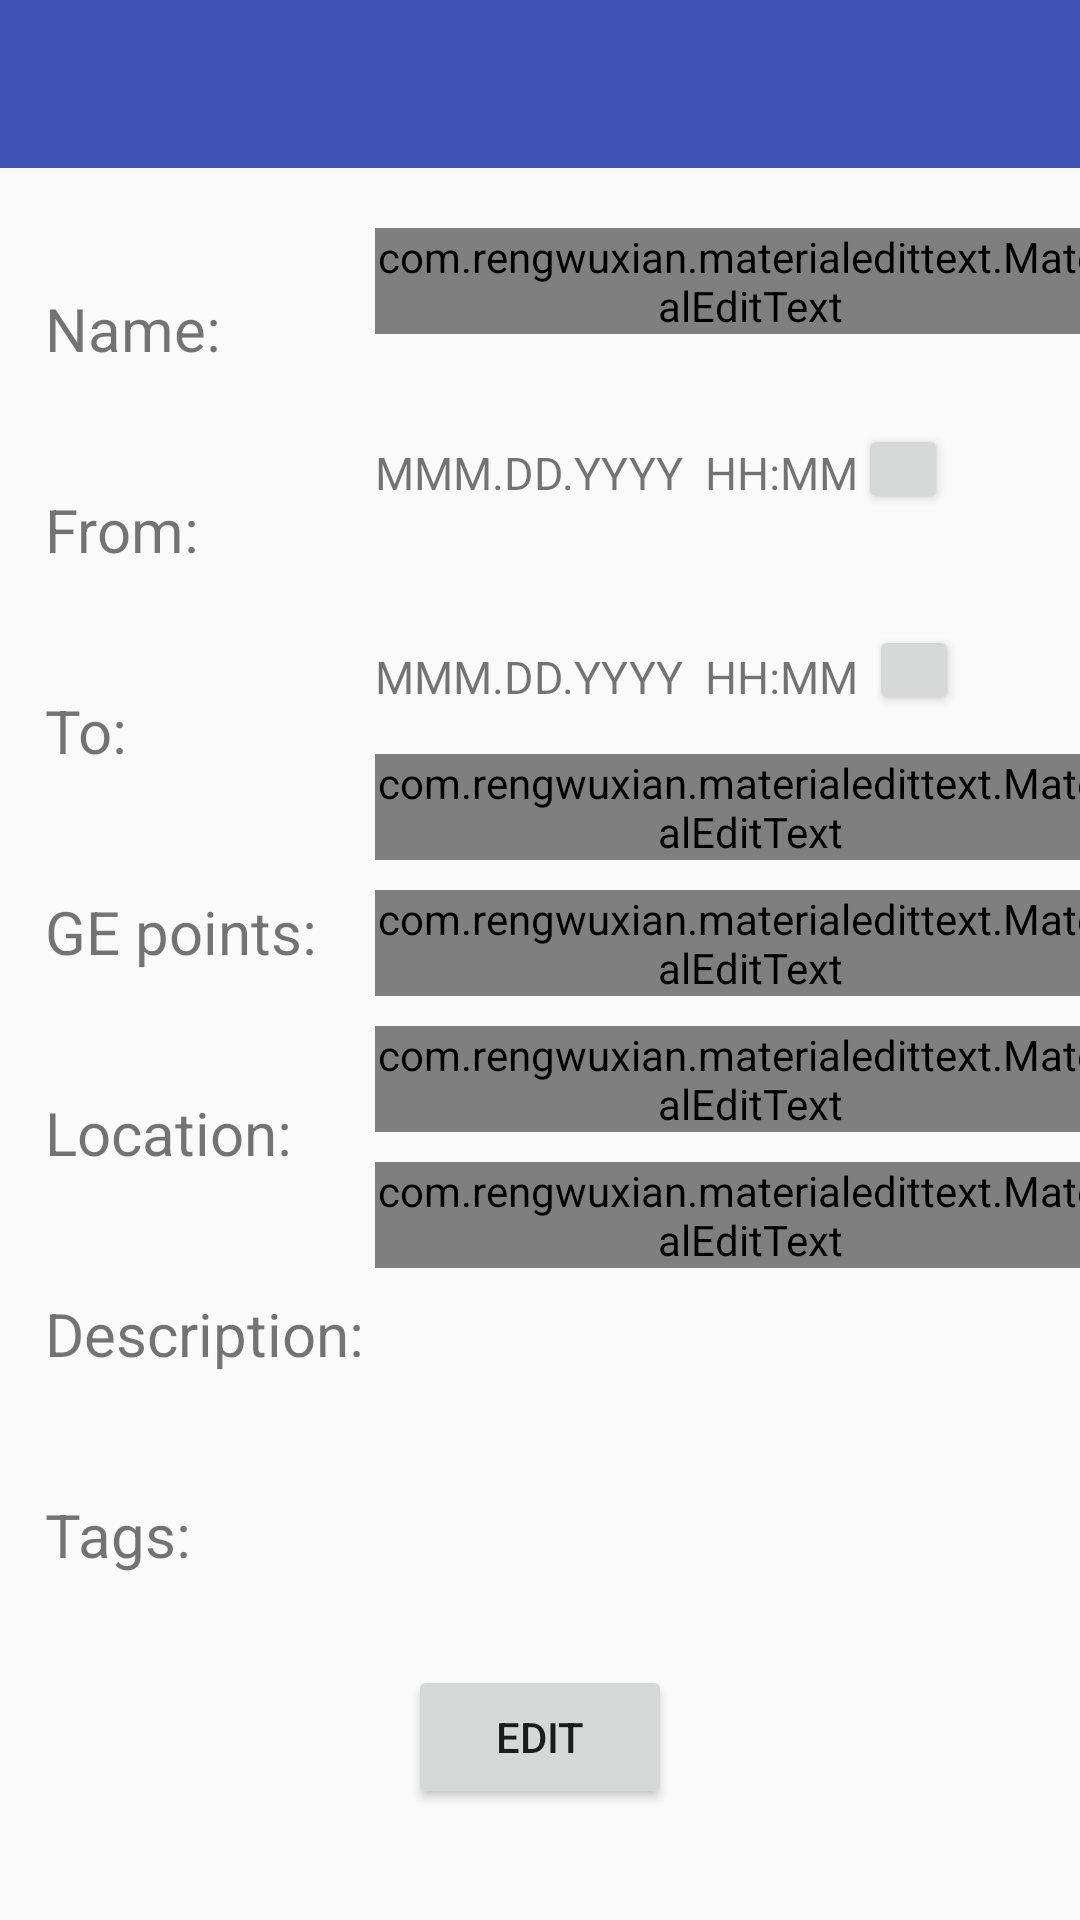

Reconstruct the res/layout file that produces this screen, plus the resources it refers to.
<!-- AndroidManifest.xml: application theme AppTheme -->
<!-- res/layout/activity_edit_event.xml -->
<?xml version="1.0" encoding="utf-8"?>
<ScrollView
    xmlns:android="http://schemas.android.com/apk/res/android"
    xmlns:app="http://schemas.android.com/apk/res-auto"
    xmlns:tools="http://schemas.android.com/tools"
    android:layout_width="match_parent"
    android:layout_height="match_parent"
    tools:context="com.bilkentazure.evenuclub.EditEvent">



    <RelativeLayout
        android:layout_width="match_parent"
        android:layout_height="match_parent"
        >

        <include
            android:id="@+id/edit_event_toolbar"
            layout="@layout/app_bar_layout"/>

        <GridLayout
            android:layout_below="@id/edit_event_toolbar"
            android:id="@+id/gridLayout"
            android:layout_width="match_parent"
            android:layout_height="wrap_content"

            >

            <LinearLayout
                android:layout_width="125dp"
                android:layout_height="match_parent"
                android:layout_row="0"
                android:orientation="vertical">

                <TextView
                    android:id="@+id/edit_event_name"
                    android:layout_width="match_parent"
                    android:layout_height="wrap_content"
                    android:layout_marginLeft="15dp"
                    android:layout_marginTop="40dp"
                    android:text="Name:"
                    android:textSize="20dp" />


                <TextView
                    android:id="@+id/edit_event_from"
                    android:layout_width="match_parent"
                    android:layout_height="wrap_content"
                    android:layout_marginLeft="15dp"
                    android:layout_marginTop="40dp"
                    android:text="From:"
                    android:textSize="20dp" />

                <TextView
                    android:id="@+id/edit_event_to"
                    android:layout_width="match_parent"
                    android:layout_height="wrap_content"
                    android:layout_marginLeft="15dp"
                    android:layout_marginTop="40dp"
                    android:text="To:"
                    android:textSize="20dp" />

                <TextView
                    android:id="@+id/edit_event_ge"
                    android:layout_width="match_parent"
                    android:layout_height="wrap_content"
                    android:layout_marginLeft="15dp"
                    android:layout_marginTop="40dp"
                    android:text="GE points:"
                    android:textSize="20dp" />

                <TextView
                    android:id="@+id/edit_event_place"
                    android:layout_width="match_parent"
                    android:layout_height="wrap_content"
                    android:layout_marginLeft="15dp"
                    android:layout_marginTop="40dp"
                    android:text="Location:"
                    android:textSize="20dp" />

                <TextView
                    android:id="@+id/edit_event_description"
                    android:layout_width="match_parent"
                    android:layout_height="wrap_content"
                    android:layout_marginLeft="15dp"
                    android:layout_marginTop="40dp"
                    android:text="Description:"
                    android:textSize="20dp" />

                <TextView
                    android:id="@+id/edit_event_tags"
                    android:layout_width="match_parent"
                    android:layout_height="wrap_content"
                    android:layout_marginLeft="15dp"
                    android:layout_marginTop="40dp"
                    android:text="Tags:"
                    android:textSize="20dp" />


            </LinearLayout>

            <LinearLayout
                android:orientation="vertical"
                android:layout_height="match_parent"
                android:layout_width="250dp"
                android:layout_row="0"
                android:layout_column="2">

                <com.rengwuxian.materialedittext.MaterialEditText
                    android:id="@+id/edit_event_edt_eventName"
                    android:layout_marginTop="20dp"
                    android:hint="Event Name"
                    android:ems="10"
                    android:inputType="text"
                    android:selectAllOnFocus="true"
                    android:textSize="16sp"
                    app:met_floatingLabel="highlight"
                    android:layout_width="match_parent"
                    android:layout_height="wrap_content">
                    <requestFocus/>
                </com.rengwuxian.materialedittext.MaterialEditText>

                <LinearLayout
                    android:orientation="horizontal"
                    android:layout_width="match_parent"
                    android:layout_height="70dp">

                    <TextView
                        android:id="@+id/edit_event_fromTextView"
                        android:layout_width="wrap_content"
                        android:layout_height="wrap_content"
                        android:text="MMM.DD.YYYY  HH:MM"
                        android:textSize="15dp"
                        android:layout_marginTop="27dp"
                        android:layout_marginBottom="13dp"/>
                    <Button
                        android:id="@+id/edit_event_selectFrom"
                        android:layout_width="30dp"
                        android:layout_height="30dp"
                        android:layout_marginTop="30dp"/>

                </LinearLayout>

                <LinearLayout
                    android:orientation="horizontal"
                    android:layout_width="match_parent"
                    android:layout_height="60dp">

                    <TextView
                        android:id="@+id/edit_event_toTextView"
                        android:layout_width="wrap_content"
                        android:layout_height="wrap_content"
                        android:text="MMM.DD.YYYY  HH:MM "
                        android:textSize="15dp"
                        android:layout_marginTop="25dp"
                        android:layout_marginBottom="13dp"/>
                    <Button
                        android:id="@+id/edit_event_selectTo"
                        android:layout_width="30dp"
                        android:layout_height="30dp"
                        android:layout_marginTop="27dp"/>

                </LinearLayout>

                <com.rengwuxian.materialedittext.MaterialEditText
                    android:id="@+id/edit_event_edt_gePoints"
                    android:layout_marginTop="10dp"
                    android:hint="GE points"
                    android:ems="10"
                    android:inputType="number"
                    android:selectAllOnFocus="true"
                    android:textSize="16sp"
                    app:met_floatingLabel="highlight"
                    android:layout_width="match_parent"
                    android:layout_height="wrap_content">
                    <requestFocus/>
                </com.rengwuxian.materialedittext.MaterialEditText>

                <com.rengwuxian.materialedittext.MaterialEditText
                    android:id="@+id/edit_event_edt_location"
                    android:layout_marginTop="10dp"
                    android:hint="Location of event"
                    android:ems="10"
                    android:inputType="text"
                    android:selectAllOnFocus="true"
                    android:textSize="16sp"
                    app:met_floatingLabel="highlight"
                    android:layout_width="match_parent"
                    android:layout_height="wrap_content">
                    <requestFocus/>
                </com.rengwuxian.materialedittext.MaterialEditText>

                <com.rengwuxian.materialedittext.MaterialEditText
                    android:id="@+id/edit_event_edt_description"
                    android:layout_marginTop="10dp"
                    android:hint="Information about the event"
                    android:ems="10"
                    android:inputType="text"
                    android:selectAllOnFocus="true"
                    android:textSize="16sp"
                    app:met_floatingLabel="highlight"
                    android:layout_width="match_parent"
                    android:layout_height="wrap_content">
                    <requestFocus/>
                </com.rengwuxian.materialedittext.MaterialEditText>

                <com.rengwuxian.materialedittext.MaterialEditText
                    android:id="@+id/edit_event_edt_tags"
                    android:layout_marginTop="10dp"
                    android:hint="eg. CS, PSY, Entertainment"
                    android:ems="10"
                    android:inputType="textFilter"
                    android:selectAllOnFocus="true"
                    android:textSize="16sp"
                    app:met_floatingLabel="highlight"
                    android:layout_width="match_parent"
                    android:layout_height="wrap_content">
                    <requestFocus/>
                </com.rengwuxian.materialedittext.MaterialEditText>


            </LinearLayout>

        </GridLayout>

        <Button
            android:id="@+id/editButton"
            android:layout_width="wrap_content"
            android:layout_height="wrap_content"
            android:layout_below="@+id/gridLayout"
            android:layout_marginTop="30dp"
            android:layout_centerHorizontal="true"
            android:gravity="center_vertical|center_horizontal"
            android:text="Edit"/>

    </RelativeLayout>

</ScrollView>
<!-- res/layout/app_bar_layout.xml (included above) -->
<?xml version="1.0" encoding="utf-8"?>
<android.support.v7.widget.Toolbar
    xmlns:android="http://schemas.android.com/apk/res/android"
    xmlns:app="http://schemas.android.com/apk/res-auto"
    android:id="@+id/main_toolbar"
    android:layout_width="match_parent"
    android:layout_height="wrap_content"
    android:layout_alignParentStart="true"
    android:layout_alignParentLeft="true"
    android:layout_alignParentTop="true"
    android:background="@color/colorPrimary"
    android:fitsSystemWindows="true"
    android:theme="@style/Base.ThemeOverlay.AppCompat.Dark.ActionBar"
    app:popupTheme="@style/ToolbarPopupTheme">

</android.support.v7.widget.Toolbar>
<!-- resources referenced by this layout -->
<resources>
  <color name="colorPrimary">#3F51B5</color>
  <style name="ToolbarPopupTheme" parent="@style/ThemeOverlay.AppCompat.Light" />
  <style name="AppTheme" parent="Theme.AppCompat.Light.NoActionBar">
          
          <item name="colorPrimary">@color/colorPrimary</item>
          <item name="colorPrimaryDark">@color/colorPrimaryDark</item>
          <item name="colorAccent">@color/colorAccent</item>
      </style>
  <color name="colorPrimaryDark">#303F9F</color>
  <color name="colorAccent">#FF4081</color>
</resources>
